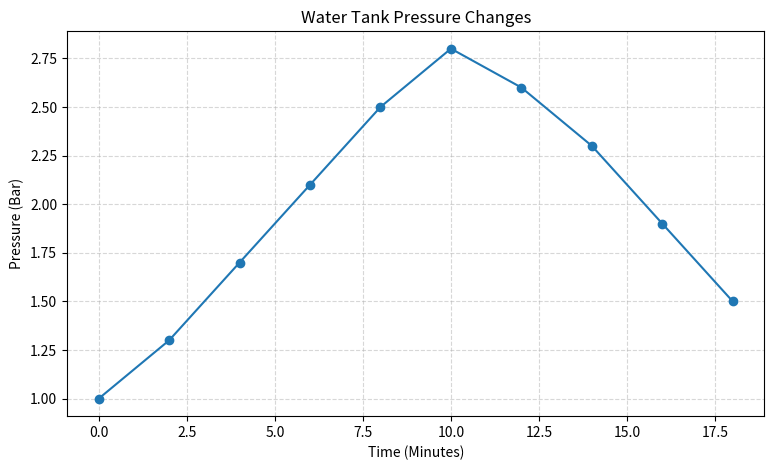

Here is the Python script that generated this plot:

import matplotlib.pyplot as plt

time = [0, 2, 4, 6, 8, 10, 12, 14, 16, 18]

pressure = [1.0, 1.3, 1.7, 2.1, 2.5,
            2.8, 2.6, 2.3, 1.9, 1.5]

plt.figure(figsize=(9, 5))

plt.plot(time, pressure, marker="o")

plt.xlabel("Time (Minutes)")
plt.ylabel("Pressure (Bar)")
plt.title("Water Tank Pressure Changes")

plt.grid(True, linestyle="--", alpha=0.5)

plt.show()
